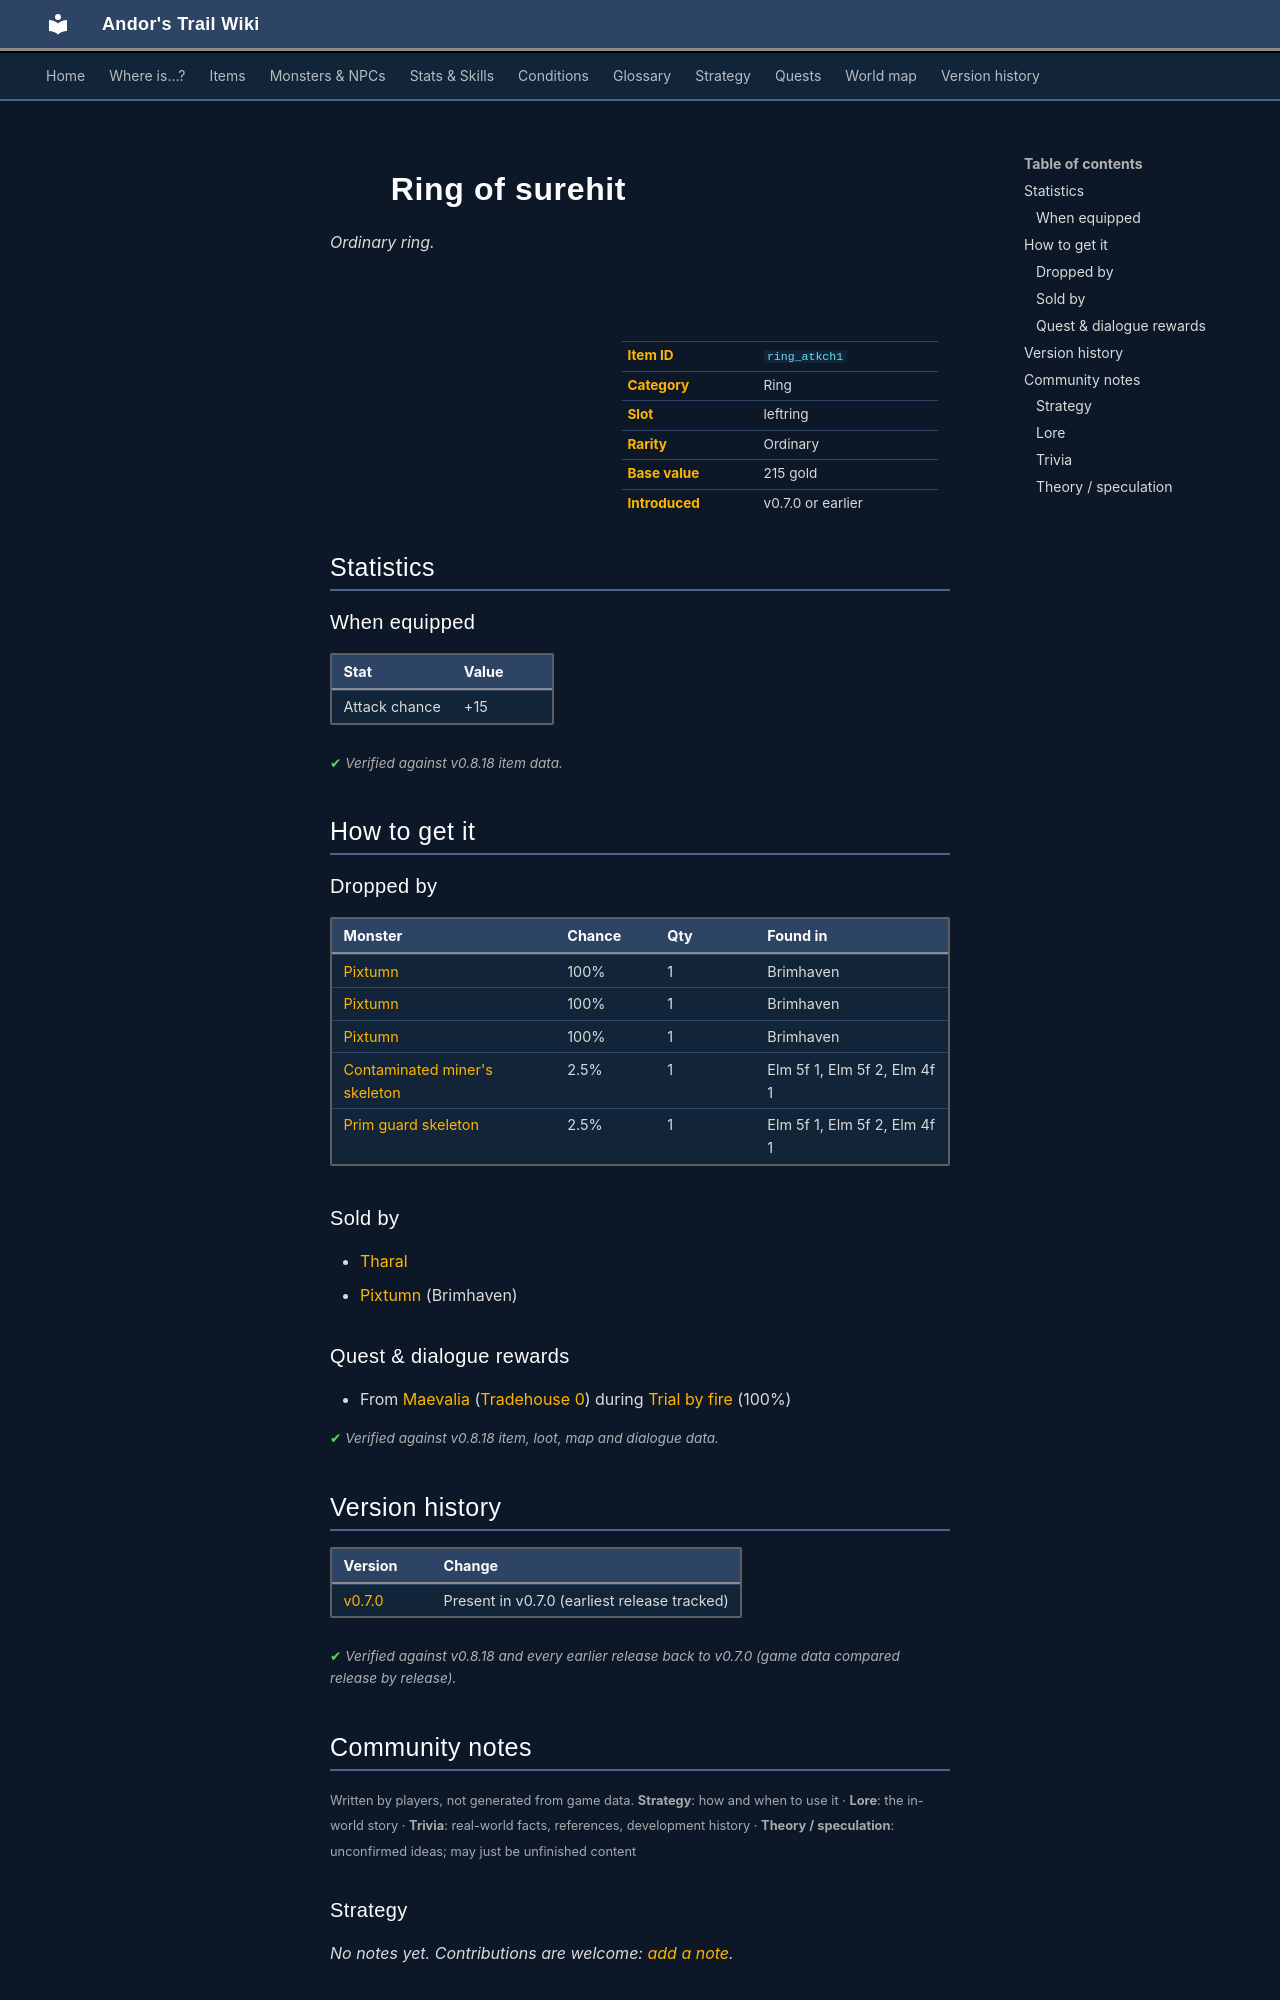

repository: asdfghjkl628/Andor-s-Trail-Wikiiii · page: items/ring_atkch1/index.html · generator: mkdocs

---
description: "Ring of surehit is a ordinary ring in Andor's Trail (Attack chance +15). How to get it: monster drops, shops, quests and dialogue."
---

# ![](../assets/icons/items/items_jewelry_0.png){ .sprite } Ring of surehit

*Ordinary ring.*

<div class="infobox" markdown>

<p class="ib-img"><img class="sprite" src="../../assets/icons/items/items_jewelry_0.png" alt=""></p>

| | |
|---|---|
| **Item ID** | `ring_atkch1` |
| **Category** | Ring |
| **Slot** | leftring |
| **Rarity** | Ordinary |
| **Base value** | 215 gold |
| **Introduced** | v0.7.0 or earlier |

</div>

## Statistics

### When equipped

| Stat | Value |
|---|---|
| Attack chance | +15 |

<p class="verified">Verified against v0.8.18 item data.</p>

## How to get it

### Dropped by

| Monster | Chance | Qty | Found in |
|---|---|---|---|
| [Pixtumn](../monsters/quiet_thief.md#v-quiet_thief_1) | 100% | 1 | Brimhaven |
| [Pixtumn](../monsters/quiet_thief.md#v-quiet_thief_2) | 100% | 1 | Brimhaven |
| [Pixtumn](../monsters/quiet_thief.md#v-quiet_thief_3) | 100% | 1 | Brimhaven |
| [Contaminated miner's skeleton](../monsters/elm_miner3.md) | 2.5% | 1 | Elm 5f 1, Elm 5f 2, Elm 4f 1 |
| [Prim guard skeleton](../monsters/elm_miner4.md) | 2.5% | 1 | Elm 5f 1, Elm 5f 2, Elm 4f 1 |

### Sold by

- [Tharal](../monsters/tharal.md)
- [Pixtumn](../monsters/quiet_thief.md) (Brimhaven)

### Quest & dialogue rewards

- From [Maevalia](../monsters/maevalia.md) ([Tradehouse 0](../maps/tradehouse0.md)) during [Trial by fire](../quests/charwood2.md#stage-50) (100%)


<p class="verified">Verified against v0.8.18 item, loot, map and dialogue data.</p>


## Version history

| Version | Change |
|---|---|
| [v0.7.0](../versions/0.7.0.md) | Present in v0.7.0 (earliest release tracked) |

<p class="verified">Verified against v0.8.18 and every earlier release back to v0.7.0 (game data compared release by release).</p>


## Community notes

<small>Written by players, not generated from game data. **Strategy**: how and when to use it · **Lore**: the in-world story · **Trivia**: real-world facts, references, development history · **Theory / speculation**: unconfirmed ideas; may just be unfinished content</small>

### Strategy

*No notes yet. Contributions are welcome: [add a note](https://github.com/asdfghjkl628/Andor-s-Trail-Wikiiii/new/main/notes/items?filename=ring_atkch1.md&value=%23%23%20Strategy%0A%0A%3C%21--%20how%20and%20when%20to%20use%20it%20--%3E%0A%0A%23%23%20Lore%0A%0A%3C%21--%20the%20in-world%20story%20--%3E%0A%0A%23%23%20Trivia%0A%0A%3C%21--%20real-world%20facts%2C%20references%2C%20development%20history%20--%3E%0A%0A%23%23%20Theory%20/%20speculation%0A%0A%3C%21--%20unconfirmed%20ideas%3B%20may%20just%20be%20unfinished%20content%20--%3E%0A).*

### Lore

*No notes yet. Contributions are welcome: [add a note](https://github.com/asdfghjkl628/Andor-s-Trail-Wikiiii/new/main/notes/items?filename=ring_atkch1.md&value=%23%23%20Strategy%0A%0A%3C%21--%20how%20and%20when%20to%20use%20it%20--%3E%0A%0A%23%23%20Lore%0A%0A%3C%21--%20the%20in-world%20story%20--%3E%0A%0A%23%23%20Trivia%0A%0A%3C%21--%20real-world%20facts%2C%20references%2C%20development%20history%20--%3E%0A%0A%23%23%20Theory%20/%20speculation%0A%0A%3C%21--%20unconfirmed%20ideas%3B%20may%20just%20be%20unfinished%20content%20--%3E%0A).*

### Trivia

*No notes yet. Contributions are welcome: [add a note](https://github.com/asdfghjkl628/Andor-s-Trail-Wikiiii/new/main/notes/items?filename=ring_atkch1.md&value=%23%23%20Strategy%0A%0A%3C%21--%20how%20and%20when%20to%20use%20it%20--%3E%0A%0A%23%23%20Lore%0A%0A%3C%21--%20the%20in-world%20story%20--%3E%0A%0A%23%23%20Trivia%0A%0A%3C%21--%20real-world%20facts%2C%20references%2C%20development%20history%20--%3E%0A%0A%23%23%20Theory%20/%20speculation%0A%0A%3C%21--%20unconfirmed%20ideas%3B%20may%20just%20be%20unfinished%20content%20--%3E%0A).*
